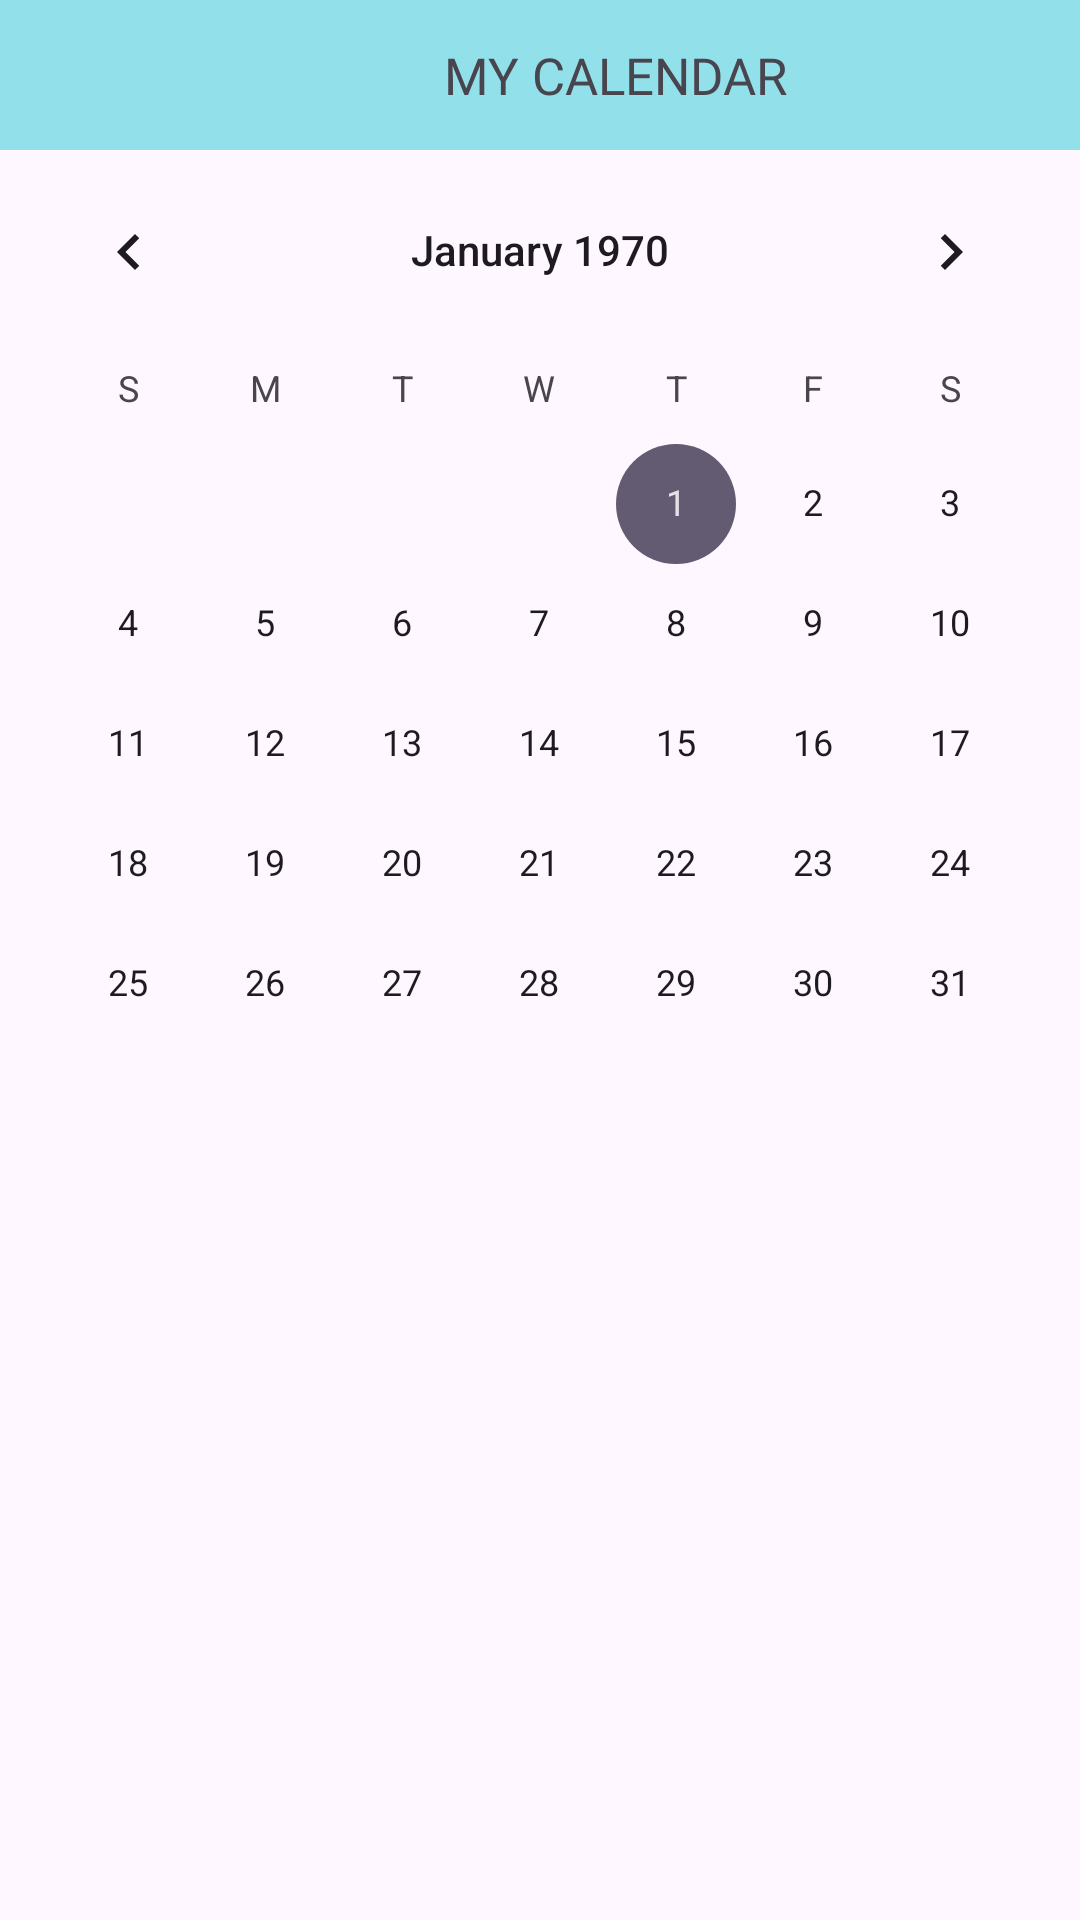

The Android layout XML behind this screen, and the referenced resources:
<!-- AndroidManifest.xml: application theme Theme.TaskManager -->
<!-- res/layout/fragment_calendar.xml -->
<?xml version="1.0" encoding="utf-8"?>
<FrameLayout xmlns:android="http://schemas.android.com/apk/res/android"
    xmlns:tools="http://schemas.android.com/tools"
    android:layout_width="match_parent"
    android:layout_height="match_parent"
    tools:context=".FragmentCalendar">

    
    <LinearLayout
        android:layout_width="match_parent"
        android:layout_height="match_parent"
        android:orientation="vertical">

        <LinearLayout
            android:layout_width="match_parent"
            android:layout_height="50dp"
            android:orientation="horizontal"
            android:background="@color/seagreen">

            <ImageButton
                android:layout_width="50dp"
                android:layout_height="match_parent"
                android:src="@drawable/baseline_arrow_back_24"
                android:background="@color/seagreen"
                android:id="@+id/btn_fragMyCalendarBack"
                android:foreground="?actionBarItemBackground"
                android:clickable="true"/>









            <TextView
                android:id="@+id/tv_FragmentMyWeekTitle"
                android:layout_width="match_parent"
                android:layout_height="match_parent"
                android:text="@string/myCalendar"
                android:textSize="17sp"
                android:gravity="center"
                android:fontFamily="@font/antic"/>

        </LinearLayout>



        <CalendarView
            android:layout_width="match_parent"
            android:layout_height="wrap_content"
            android:id="@+id/fragmentmyCalendar"/>


    </LinearLayout>



</FrameLayout>
<!-- resources referenced by this layout -->
<resources>
  <color name="seagreen">#92E0EA</color>
  <string name="myCalendar">MY CALENDAR</string>
  <style name="Theme.TaskManager" parent="Base.Theme.TaskManager" />
  <style name="Base.Theme.TaskManager" parent="Theme.Material3.DayNight.NoActionBar">
          
          
          <item name="android:windowContentTransitions">true</item>
      </style>
</resources>
